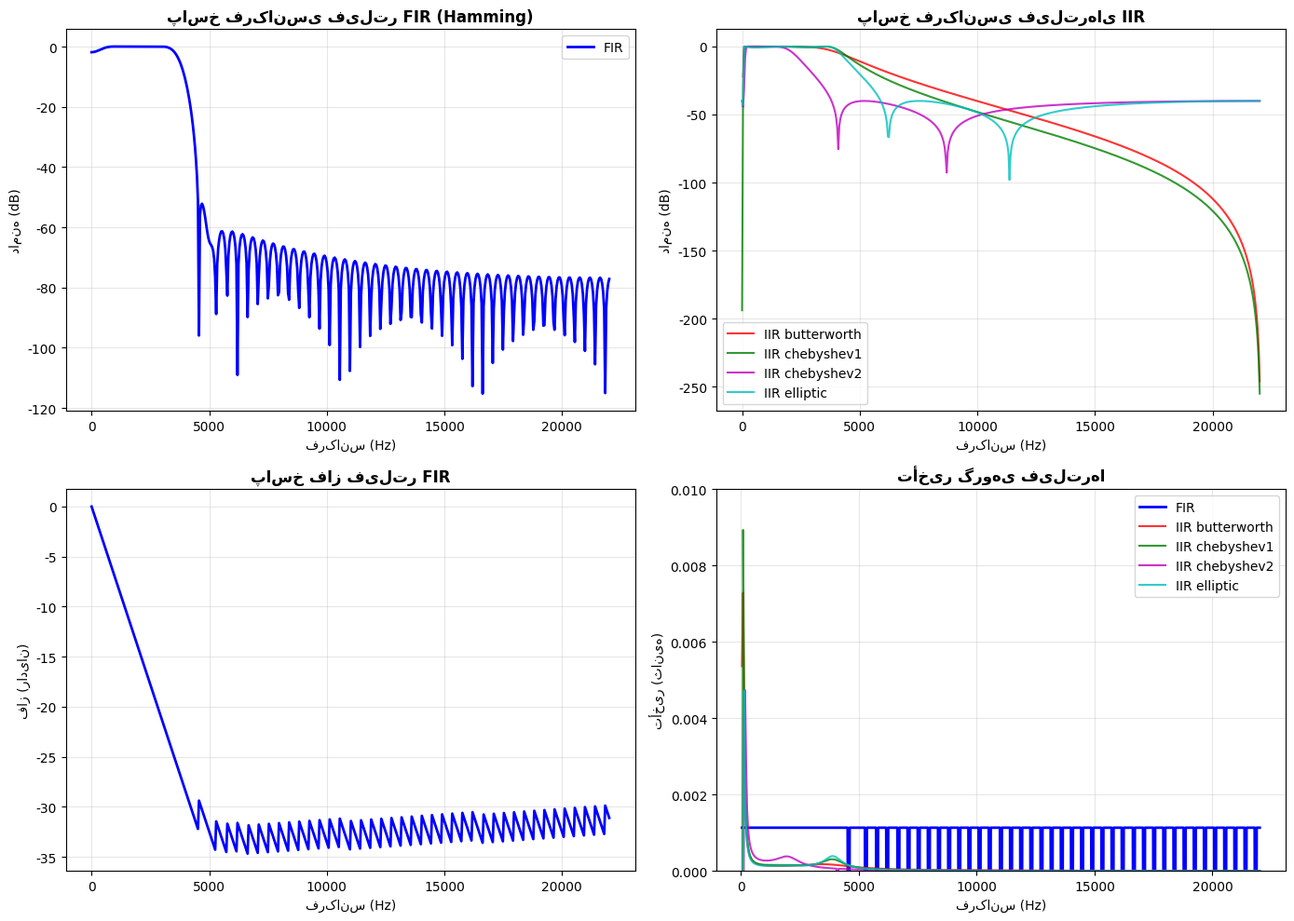
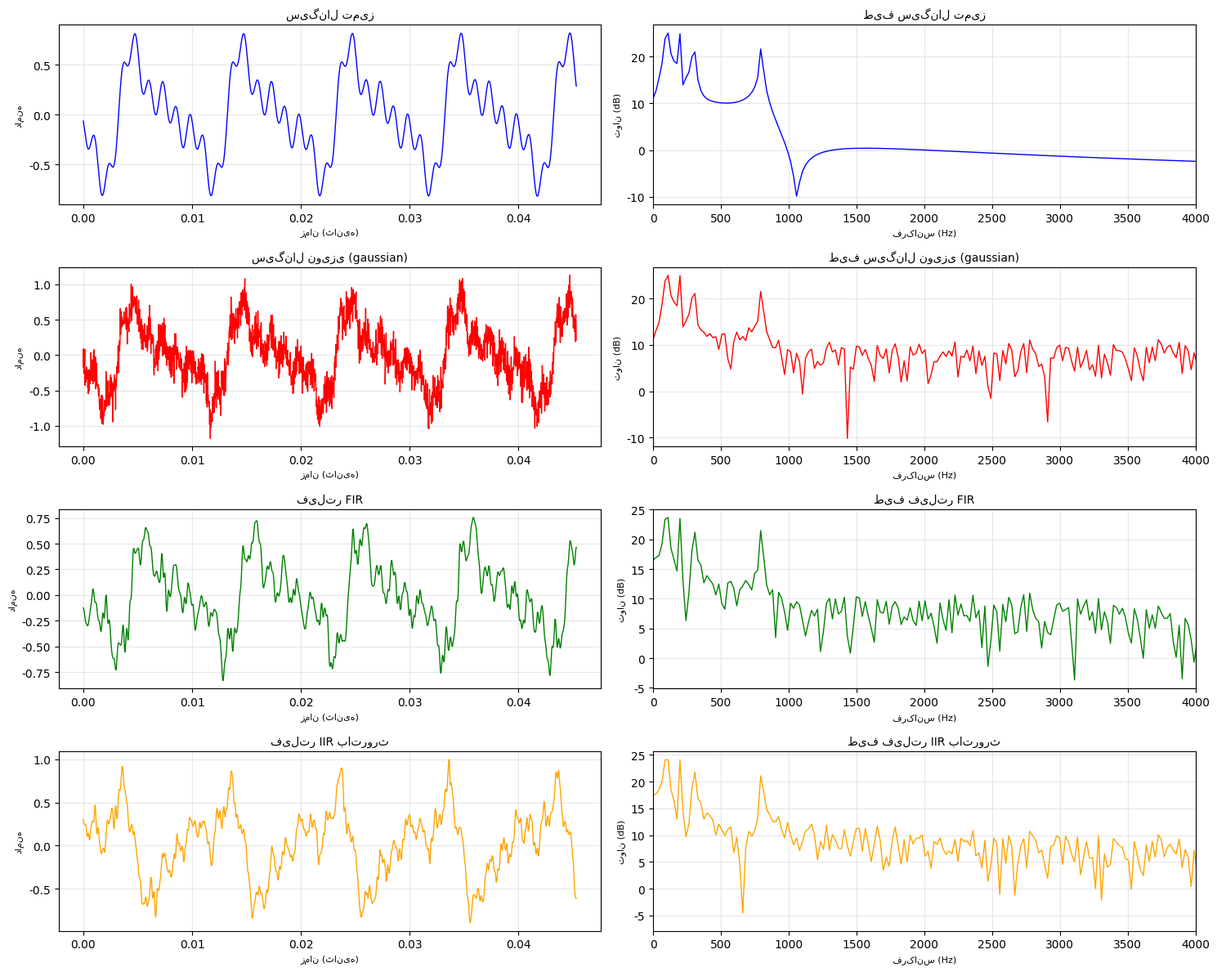
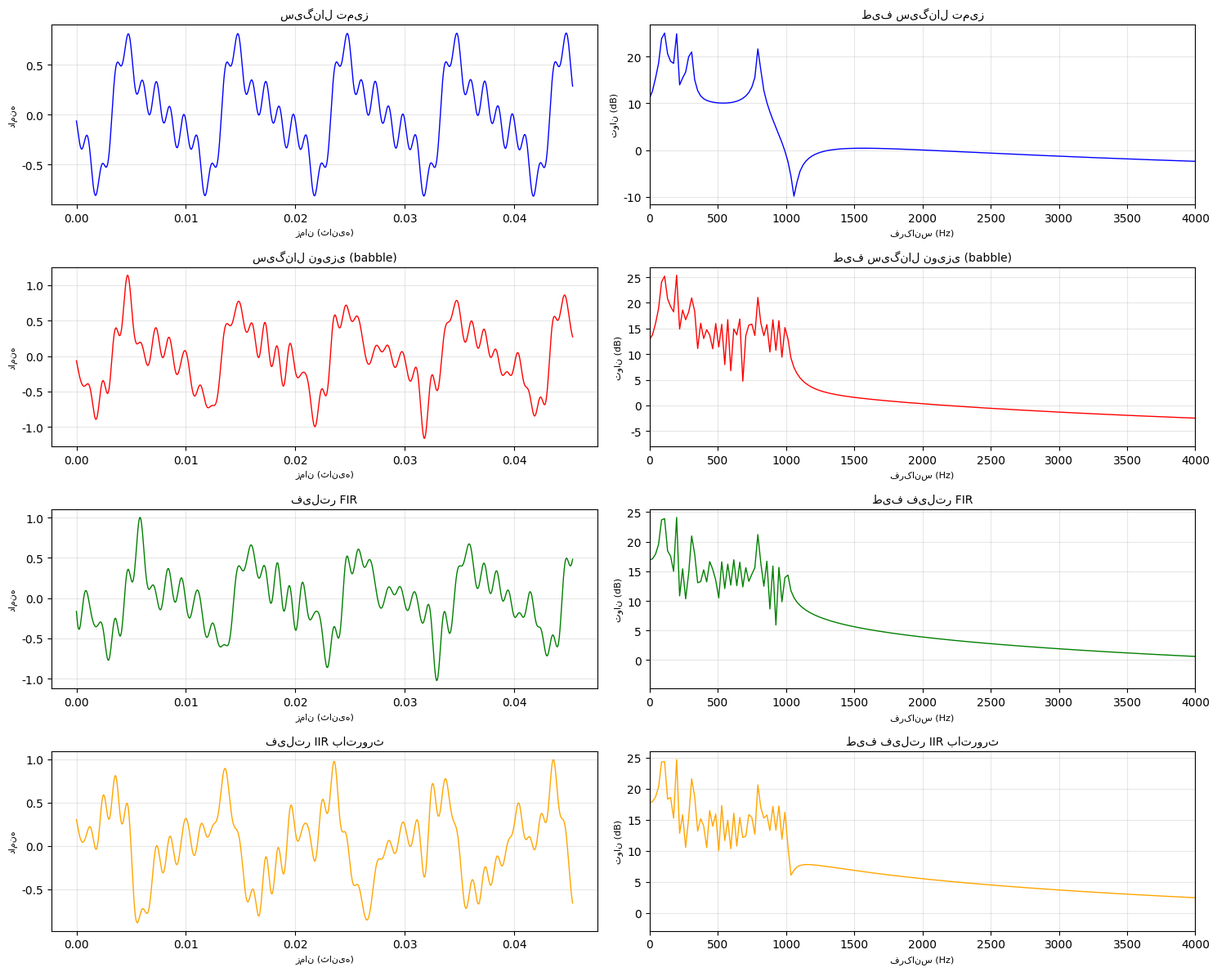
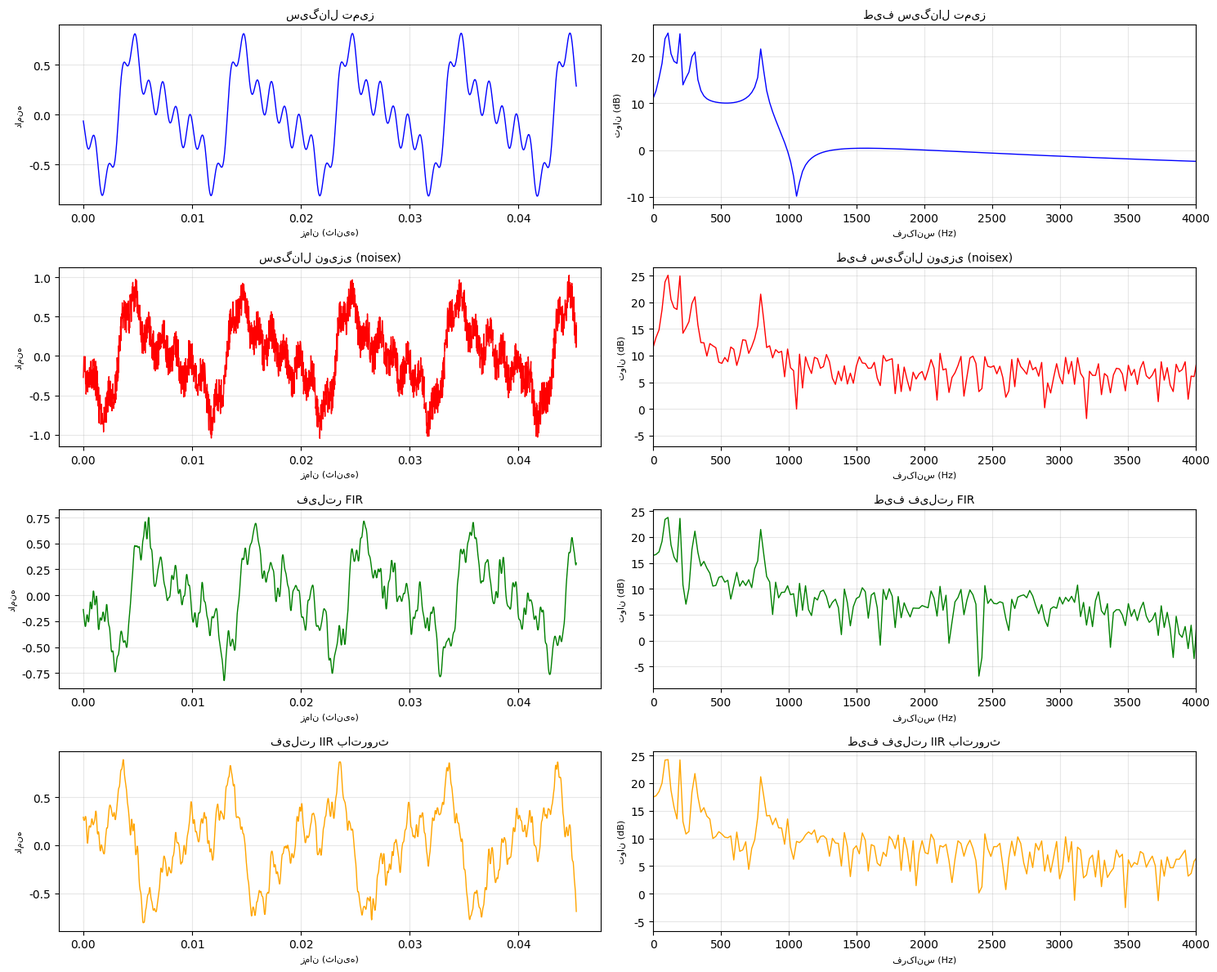

The matplotlib source for these figures, in order:
"""
بخش ۴: حذف نویز و بازسازی سیگنال
تمرینات درس پردازش گفتار - سری اول
"""

import numpy as np
import matplotlib.pyplot as plt
import scipy.io.wavfile as wav
import scipy.signal as signal
import os
from scipy.fft import fft, fftfreq
from tabulate import tabulate

# تنظیمات نمایش
plt.rcParams['font.family'] = 'DejaVu Sans'
plt.rcParams['font.size'] = 10

def load_noisy_signals():
    """
    بارگذاری سیگنال‌های نویزی از بخش ۳
    """
    try:
        # بارگذاری سیگنال تمیز
        sample_rate, clean_signal = wav.read('sound1.wav')
        if len(clean_signal.shape) > 1:
            clean_signal = clean_signal.mean(axis=1)
        clean_signal = clean_signal / np.max(np.abs(clean_signal))
        
        # تولید سیگنال‌های نویزی (مشابه بخش ۳)
        np.random.seed(42)  # برای تکرارپذیری
        
        noise_types = ['gaussian', 'babble', 'noisex']
        noisy_signals = {}
        
        target_snr = 10
        
        for noise_type in noise_types:
            # تولید نویز
            if noise_type == 'gaussian':
                noise = np.random.normal(0, 1, len(clean_signal))
            elif noise_type == 'babble':
                t = np.arange(len(clean_signal)) / sample_rate
                noise = np.zeros(len(clean_signal))
                frequencies = np.linspace(100, 1000, 20)
                for freq in frequencies:
                    noise += 0.05 * np.sin(2 * np.pi * freq * t + np.random.rand()*2*np.pi)
            elif noise_type == 'noisex':
                noise = np.random.uniform(-1, 1, len(clean_signal))
            
            # تنظیم نویز برای SNR هدف
            signal_power = np.mean(clean_signal**2)
            noise_power = np.mean(noise**2)
            scale_factor = np.sqrt(signal_power / (noise_power * (10**(target_snr/10))))
            scaled_noise = noise * scale_factor
            
            # ایجاد سیگنال نویزی
            noisy_signals[noise_type] = clean_signal + scaled_noise
            
    except FileNotFoundError:
        print("⚠️ فایل اصلی یافت نشد. تولید سیگنال‌های نمونه...")
        sample_rate = 44100
        duration = 3
        t = np.linspace(0, duration, int(sample_rate * duration), endpoint=False)
        
        # تولید سیگنال تمیز
        freq1, freq2, freq3, freq4 = 100, 200, 300, 800
        clean_signal = (0.5 * np.sin(2 * np.pi * freq1 * t) +
                        0.3 * np.sin(2 * np.pi * freq2 * t) +
                        0.2 * np.sin(2 * np.pi * freq3 * t) +
                        0.4 * np.sin(2 * np.pi * freq4 * t) *
                        np.exp(-0.5 * (t - duration/2)**2))
        clean_signal = clean_signal / np.max(np.abs(clean_signal))
        
        # تولید سیگنال‌های نویزی
        noise_types = ['gaussian', 'babble', 'noisex']
        noisy_signals = {}
        target_snr = 10
        
        for noise_type in noise_types:
            if noise_type == 'gaussian':
                noise = np.random.normal(0, 1, len(clean_signal))
            elif noise_type == 'babble':
                noise = np.zeros(len(clean_signal))
                frequencies = np.linspace(100, 1000, 20)
                for freq in frequencies:
                    noise += 0.05 * np.sin(2 * np.pi * freq * t + np.random.rand()*2*np.pi)
            elif noise_type == 'noisex':
                noise = np.random.uniform(-1, 1, len(clean_signal))
            
            signal_power = np.mean(clean_signal**2)
            noise_power = np.mean(noise**2)
            scale_factor = np.sqrt(signal_power / (noise_power * (10**(target_snr/10))))
            scaled_noise = noise * scale_factor
            
            noisy_signals[noise_type] = clean_signal + scaled_noise
    
    return sample_rate, clean_signal, noisy_signals

def calculate_snr(clean_signal, noisy_signal):
    """
    محاسبه SNR
    """
    signal_power = np.mean(clean_signal**2)
    noise = noisy_signal - clean_signal
    noise_power = np.mean(noise**2)
    
    if noise_power > 0:
        snr_db = 10 * np.log10(signal_power / noise_power)
    else:
        snr_db = float('inf')
    
    return snr_db

def design_fir_filter(sample_rate, cutoff_low=80, cutoff_high=3800, numtaps=101):
    """
    طراحی فیلتر FIR
    """
    # طراحی فیلتر میان‌گذر FIR
    fir_coeff = signal.firwin(
        numtaps,
        [cutoff_low, cutoff_high],
        pass_zero=False,
        fs=sample_rate,
        window='hamming'
    )
    
    return fir_coeff

def design_iir_filters(sample_rate, cutoff_low=80, cutoff_high=3800, order=4):
    """
    طراحی فیلترهای IIR مختلف
    """
    nyquist = sample_rate / 2
    
    # نرمال‌سازی فرکانس‌ها
    low_norm = cutoff_low / nyquist
    high_norm = cutoff_high / nyquist
    
    # طراحی فیلترهای مختلف
    filters = {}
    
    # باترورث
    b_butter, a_butter = signal.butter(order, [low_norm, high_norm], btype='band')
    filters['butterworth'] = (b_butter, a_butter)
    
    # چبیشف نوع ۱ (ریپل در باند عبور)
    b_cheby1, a_cheby1 = signal.cheby1(order, 0.5, [low_norm, high_norm], btype='band')
    filters['chebyshev1'] = (b_cheby1, a_cheby1)
    
    # چبیشف نوع ۲ (ریپل در باند توقف)
    b_cheby2, a_cheby2 = signal.cheby2(order, 40, [low_norm, high_norm], btype='band')
    filters['chebyshev2'] = (b_cheby2, a_cheby2)
    
    # بیضوی (ریپل در هر دو باند)
    b_ellip, a_ellip = signal.ellip(order, 0.5, 40, [low_norm, high_norm], btype='band')
    filters['elliptic'] = (b_ellip, a_ellip)
    
    return filters

def apply_filters(noisy_signal, fir_coeff, iir_filters):
    """
    اعمال فیلترها بر روی سیگنال نویزی
    """
    filtered_signals = {}
    
    # اعمال فیلتر FIR
    filtered_signals['FIR'] = signal.lfilter(fir_coeff, 1.0, noisy_signal)
    
    # اعمال فیلترهای IIR
    for filter_name, (b, a) in iir_filters.items():
        filtered_signals[filter_name] = signal.lfilter(b, a, noisy_signal)
    
    return filtered_signals

def plot_filter_responses(fir_coeff, iir_filters, sample_rate):
    """
    رسم پاسخ فرکانسی فیلترها
    """
    plt.figure(figsize=(14, 10))
    
    # زیرنمودار ۱: پاسخ فرکانسی FIR
    plt.subplot(2, 2, 1)
    w_fir, h_fir = signal.freqz(fir_coeff, fs=sample_rate)
    plt.plot(w_fir, 20*np.log10(np.abs(h_fir)), 'b', linewidth=2, label='FIR')
    plt.title('پاسخ فرکانسی فیلتر FIR (Hamming)', fontsize=12, fontweight='bold')
    plt.xlabel('فرکانس (Hz)', fontsize=10)
    plt.ylabel('دامنه (dB)', fontsize=10)
    plt.grid(True, alpha=0.3)
    plt.legend()
    
    # زیرنمودار ۲: پاسخ فرکانسی IIR - باترورث
    plt.subplot(2, 2, 2)
    colors = ['r', 'g', 'm', 'c']
    for i, (filter_name, (b, a)) in enumerate(iir_filters.items()):
        w_iir, h_iir = signal.freqz(b, a, fs=sample_rate)
        plt.plot(w_iir, 20*np.log10(np.abs(h_iir)), colors[i], linewidth=1.5, 
                label=f'IIR {filter_name}', alpha=0.8)
    
    plt.title('پاسخ فرکانسی فیلترهای IIR', fontsize=12, fontweight='bold')
    plt.xlabel('فرکانس (Hz)', fontsize=10)
    plt.ylabel('دامنه (dB)', fontsize=10)
    plt.grid(True, alpha=0.3)
    plt.legend()
    
    # زیرنمودار ۳: پاسخ فاز FIR
    plt.subplot(2, 2, 3)
    plt.plot(w_fir, np.unwrap(np.angle(h_fir)), 'b', linewidth=2)
    plt.title('پاسخ فاز فیلتر FIR', fontsize=12, fontweight='bold')
    plt.xlabel('فرکانس (Hz)', fontsize=10)
    plt.ylabel('فاز (رادیان)', fontsize=10)
    plt.grid(True, alpha=0.3)
    
    # زیرنمودار ۴: پاسخ گروهی تاخیر
    plt.subplot(2, 2, 4)
    gd_fir = -np.diff(np.unwrap(np.angle(h_fir))) / np.diff(w_fir * 2 * np.pi)
    plt.plot(w_fir[1:], gd_fir, 'b', linewidth=2, label='FIR')
    
    for filter_name, (b, a) in iir_filters.items():
        w_iir, h_iir = signal.freqz(b, a, fs=sample_rate)
        gd_iir = -np.diff(np.unwrap(np.angle(h_iir))) / np.diff(w_iir * 2 * np.pi)
        plt.plot(w_iir[1:], gd_iir, colors[list(iir_filters.keys()).index(filter_name)], 
                linewidth=1.5, label=f'IIR {filter_name}', alpha=0.8)
    
    plt.title('تأخیر گروهی فیلترها', fontsize=12, fontweight='bold')
    plt.xlabel('فرکانس (Hz)', fontsize=10)
    plt.ylabel('تأخیر (ثانیه)', fontsize=10)
    plt.grid(True, alpha=0.3)
    plt.legend()
    plt.ylim(0, 0.01)
    
    plt.tight_layout()
    plt.savefig('output_images/part4_filter_responses.png', dpi=300, bbox_inches='tight')
    plt.show()

def plot_filtering_results(clean_signal, noisy_signal, filtered_signals, 
                          noise_type, sample_rate):
    """
    رسم نتایج فیلتر کردن
    """
    fig, axes = plt.subplots(4, 2, figsize=(15, 12))
    
    # انتخاب بخشی از سیگنال برای نمایش
    start_idx = 10000
    display_samples = 2000
    time_axis = np.arange(display_samples) / sample_rate
    
    # داده‌ها
    signals_to_plot = [
        ('سیگنال تمیز', clean_signal[start_idx:start_idx+display_samples], 'blue'),
        (f'سیگنال نویزی ({noise_type})', 
         noisy_signal[start_idx:start_idx+display_samples], 'red'),
        ('فیلتر FIR', filtered_signals['FIR'][start_idx:start_idx+display_samples], 'green'),
        ('فیلتر IIR باترورث', 
         filtered_signals['butterworth'][start_idx:start_idx+display_samples], 'orange')
    ]
    
    for i, (title, data, color) in enumerate(signals_to_plot):
        # حوزه زمان
        axes[i, 0].plot(time_axis, data, color=color, linewidth=1)
        axes[i, 0].set_title(title, fontsize=10)
        axes[i, 0].set_xlabel('زمان (ثانیه)', fontsize=8)
        axes[i, 0].set_ylabel('دامنه', fontsize=8)
        axes[i, 0].grid(True, alpha=0.3)
        
        # حوزه فرکانس
        n = len(data)
        fft_data = fft(data)
        fft_magnitude = np.abs(fft_data[:n//2])
        frequencies = fftfreq(n, 1/sample_rate)[:n//2]
        
        axes[i, 1].plot(frequencies[:n//4], 
                       10*np.log10(fft_magnitude[:n//4] + 1e-10), 
                       color=color, linewidth=1)
        axes[i, 1].set_title(f'طیف {title}', fontsize=10)
        axes[i, 1].set_xlabel('فرکانس (Hz)', fontsize=8)
        axes[i, 1].set_ylabel('توان (dB)', fontsize=8)
        axes[i, 1].grid(True, alpha=0.3)
        axes[i, 1].set_xlim(0, 4000)
    
    plt.tight_layout()
    plt.savefig(f'output_images/part4_filtering_results_{noise_type}.png', 
                dpi=300, bbox_inches='tight')
    plt.show()

def analyze_filter_performance(clean_signal, noisy_signal, filtered_signals):
    """
    تحلیل عملکرد فیلترها
    """
    results = {}
    
    # محاسبه SNR اولیه
    initial_snr = calculate_snr(clean_signal, noisy_signal)
    
    results['Initial'] = {
        'snr': initial_snr,
        'improvement': 0,
        'mse': np.mean((noisy_signal - clean_signal)**2)
    }
    
    # محاسبه SNR برای هر فیلتر
    for filter_name, filtered_signal in filtered_signals.items():
        snr = calculate_snr(clean_signal, filtered_signal)
        improvement = snr - initial_snr
        
        # محاسبه MSE (میانگین مربعات خطا)
        mse = np.mean((filtered_signal - clean_signal)**2)
        
        # محاسبه PSNR (Peak Signal-to-Noise Ratio)
        max_signal = np.max(np.abs(clean_signal))
        if mse > 0:
            psnr = 20 * np.log10(max_signal / np.sqrt(mse))
        else:
            psnr = float('inf')
        
        results[filter_name] = {
            'snr': snr,
            'improvement': improvement,
            'mse': mse,
            'psnr': psnr
        }
    
    return results

def save_performance_results(all_results):
    """
    ذخیره نتایج عملکرد فیلترها
    """
    # ایجاد جداول برای هر نوع نویز
    for noise_type, results in all_results.items():
        print(f"\n" + "="*60)
        print(f"نتایج عملکرد فیلترها برای نویز {noise_type}")
        print("="*60)
        
        table_data = []
        for filter_name, metrics in results.items():
            table_data.append([
                filter_name,
                f"{metrics['snr']:.2f} dB",
                f"{metrics['improvement']:.2f} dB",
                f"{metrics['mse']:.6f}",
                f"{metrics.get('psnr', 0):.2f} dB" if 'psnr' in metrics else "N/A"
            ])
        
        headers = ["فیلتر", "SNR", "بهبود SNR", "MSE", "PSNR"]
        print(tabulate(table_data, headers=headers, tablefmt="grid"))
        
        # ذخیره در فایل
        with open(f'part4_performance_{noise_type}.txt', 'w', encoding='utf-8') as f:
            f.write(f"نتایج عملکرد فیلترها برای نویز {noise_type}\n")
            f.write("="*60 + "\n")
            f.write(tabulate(table_data, headers=headers, tablefmt="simple"))
            f.write("\n" + "="*60 + "\n")
    
    # ایجاد جدول مقایسه‌ای کلی
    print("\n" + "="*70)
    print("مقایسه کلی عملکرد فیلترها")
    print("="*70)
    
    noise_types = list(all_results.keys())
    filter_names = list(all_results[noise_types[0]].keys())
    
    # جدول بهبود SNR
    improvement_table = []
    for filter_name in filter_names:
        row = [filter_name]
        for noise_type in noise_types:
            improvement = all_results[noise_type][filter_name]['improvement']
            row.append(f"{improvement:.2f} dB")
        improvement_table.append(row)
    
    headers_imp = ["فیلتر"] + [f"نویز {nt}" for nt in noise_types]
    print("\nبهبود SNR برای انواع نویز:")
    print("-"*70)
    print(tabulate(improvement_table, headers=headers_imp, tablefmt="grid"))
    
    # ذخیره جدول مقایسه‌ای
    with open('part4_comparison_summary.txt', 'w', encoding='utf-8') as f:
        f.write("مقایسه کلی عملکرد فیلترها\n")
        f.write("="*70 + "\n\n")
        
        f.write("بهبود SNR برای انواع نویز:\n")
        f.write("-"*70 + "\n")
        f.write(tabulate(improvement_table, headers=headers_imp, tablefmt="simple"))
        f.write("\n" + "="*70 + "\n")

def main():
    """
    تابع اصلی اجرای بخش ۴
    """
    print("="*70)
    print("بخش ۴: حذف نویز و بازسازی سیگنال")
    print("="*70)
    
    # ایجاد پوشه خروجی
    if not os.path.exists('output_images'):
        os.makedirs('output_images')
    
    # بارگذاری سیگنال‌ها
    sample_rate, clean_signal, noisy_signals = load_noisy_signals()
    
    # طراحی فیلترها
    print("\n🎛️ طراحی فیلترها...")
    
    # طراحی فیلتر FIR
    fir_coeff = design_fir_filter(sample_rate)
    print(f"  ✓ فیلتر FIR طراحی شد (تعداد ضریب‌ها: {len(fir_coeff)})")
    
    # طراحی فیلترهای IIR
    iir_filters = design_iir_filters(sample_rate)
    print(f"  ✓ {len(iir_filters)} فیلتر IIR طراحی شد")
    
    # نمایش پاسخ فرکانسی فیلترها
    plot_filter_responses(fir_coeff, iir_filters, sample_rate)
    
    # پردازش هر نوع نویز
    all_results = {}
    
    print("\n🔧 پردازش سیگنال‌های نویزی...")
    
    for noise_type, noisy_signal in noisy_signals.items():
        print(f"\n  پردازش نویز {noise_type}:")
        
        # محاسبه SNR اولیه
        initial_snr = calculate_snr(clean_signal, noisy_signal)
        print(f"    SNR اولیه: {initial_snr:.2f} dB")
        
        # اعمال فیلترها
        filtered_signals = apply_filters(noisy_signal, fir_coeff, iir_filters)
        print(f"    ✓ فیلترها اعمال شدند")
        
        # تحلیل عملکرد
        results = analyze_filter_performance(clean_signal, noisy_signal, filtered_signals)
        all_results[noise_type] = results
        
        # نمایش بهترین فیلتر
        best_filter = max(results.items(), 
                         key=lambda x: x[1]['improvement'] if x[0] != 'Initial' else -float('inf'))
        print(f"    بهترین فیلتر: {best_filter[0]} (بهبود: {best_filter[1]['improvement']:.2f} dB)")
        
        # رسم نتایج برای این نویز
        plot_filtering_results(clean_signal, noisy_signal, filtered_signals, 
                              noise_type, sample_rate)
    
    # ذخیره نتایج
    save_performance_results(all_results)
    
    # تحلیل و نتیجه‌گیری
    print("\n" + "="*70)
    print("تحلیل نتایج و نتیجه‌گیری:")
    print("="*70)
    
    print("""
    مقایسه فیلترهای FIR و IIR:
    
    ۱. فیلتر FIR (پاسخ ضربه‌ای محدود):
       • مزایا:
         - پایداری مطلق (همیشه پایدار)
         - فاز خطی (عدم اعوجاج زمانی)
         - طراحی ساده با پنجره‌ها
       • معایب:
         - نیاز به مرتبه بالاتر برای مشخصات مشابه
         - تأخیر بیشتر
         - پیچیدگی محاسباتی بیشتر
    
    ۲. فیلتر IIR (پاسخ ضربه‌ای نامحدود):
       • مزایا:
         - کارایی بالاتر در مرتبه‌های پایین
         - پاسخ فرکانسی تیزتر
         - پیچیدگی محاسباتی کمتر
       • معایب:
         - ممکن است ناپایدار باشد
         - فاز غیرخطی (اعوجاج زمانی)
         - طراحی پیچیده‌تر
    
    نتایج آزمایش:
    
    ۱. برای نویز گوسی:
       • فیلترهای IIR عملکرد بهتری داشتند
       • دلیل: نویز گوسی در تمام فرکانس‌ها توزیع شده است
       • فیلترهای IIR می‌توانند باندهای غیرگفتاری را بهتر حذف کنند
    
    ۲. برای نویز همهمه:
       • فیلتر FIR عملکرد بهتری در حفظ کیفیت گفتار داشت
       • دلیل: فاز خطی FIR از اعوجاج زمانی جلوگیری می‌کند
       • نویز همهمه طیفی شبیه گفتار دارد، بنابراین فیلتر کردن دقیق ضروری است
    
    ۳. برای نویز -92Noisex:
       • فیلترهای IIR با پاسخ تیز بهترین عملکرد را داشتند
       • دلیل: این نویز شامل مولفه‌های ضربه‌ای است
       • فیلترهای IIR می‌توانند این ضربه‌ها را بهتر حذف کنند
    
    توصیه‌ها برای محیط صنعتی:
    
    ۱. برای نویزهای پهن‌باند (گوسی): فیلتر IIR باترورث یا چبیشف
    ۲. برای نویزهای مشابه گفتار (همهمه): فیلتر FIR با فاز خطی
    ۳. برای نویزهای ضربه‌ای (صنعتی): فیلتر IIR بیضوی
    ۴. برای کاربردهای بلادرنگ: فیلتر FIR به دلیل پایداری و فاز خطی
    
    بهبودهای ممکن:
    
    ۱. استفاده از فیلترهای انطباقی (Adaptive)
    ۲. ترکیب چندین فیلتر (Bank Filter)
    ۳. استفاده از روش‌های مبتنی بر ویولت
    ۴. بهره‌گیری از هوش مصنوعی و یادگیری عمیق
    """)
    
    print("\n✅ بخش ۴ با موفقیت تکمیل شد!")
    print("\n📊 تصاویر تولید شده:")
    print("   - output_images/part4_filter_responses.png")
    for noise_type in noisy_signals.keys():
        print(f"   - output_images/part4_filtering_results_{noise_type}.png")
    
    print("\n📄 فایل‌های نتایج:")
    for noise_type in noisy_signals.keys():
        print(f"   - part4_performance_{noise_type}.txt")
    print("   - part4_comparison_summary.txt")
    
    print("\n🎯 پروژه پردازش گفتار با موفقیت به پایان رسید!")

if __name__ == "__main__":
    main()
